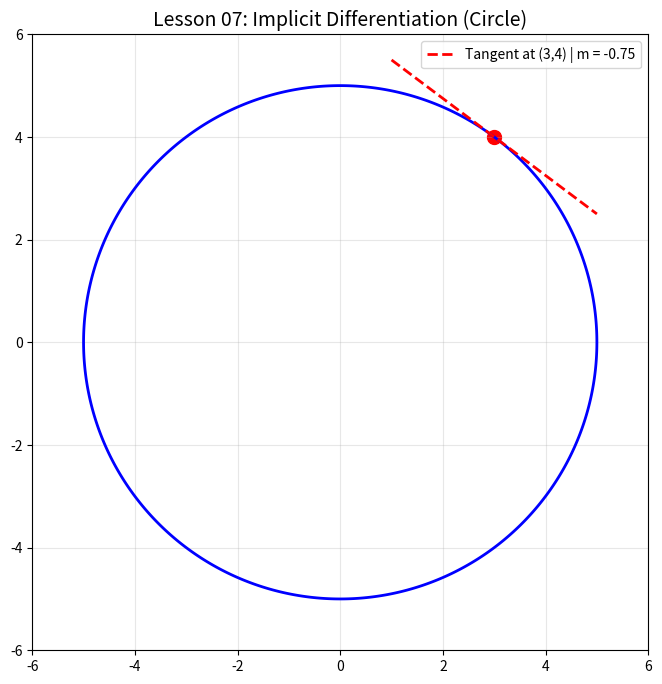

The script that saved this image: (Note: this script raises an exception after producing the figure.)
import numpy as np
import matplotlib.pyplot as plt
import os

def run_implicit():
    x = np.linspace(-6, 6, 400)
    y = np.linspace(-6, 6, 400)
    X, Y = np.meshgrid(x, y)
    
    # Equation: x^2 + y^2 = 25
    Z = X**2 + Y**2 - 25
    
    plt.figure(figsize=(8, 8))
    plt.contour(X, Y, Z, levels=[0], colors='blue', linewidths=2)
    
    # Tangent at (3, 4)
    px, py = 3, 4
    slope = -px / py
    tx = np.linspace(1, 5, 10)
    ty = slope * (tx - px) + py
    
    plt.plot(tx, ty, 'r--', lw=2, label=f'Tangent at (3,4) | m = {slope}')
    plt.scatter([px], [py], color='red', s=100)
    
    plt.title("Lesson 07: Implicit Differentiation (Circle)", fontsize=14)
    plt.gca().set_aspect('equal')
    plt.grid(True, alpha=0.3)
    plt.legend()
    
    if not os.path.exists('../../../assets'): os.makedirs('../../../assets')
    plt.savefig('../../../assets/07_implicit.png')
    plt.show()

if __name__ == "__main__":
    run_implicit()
